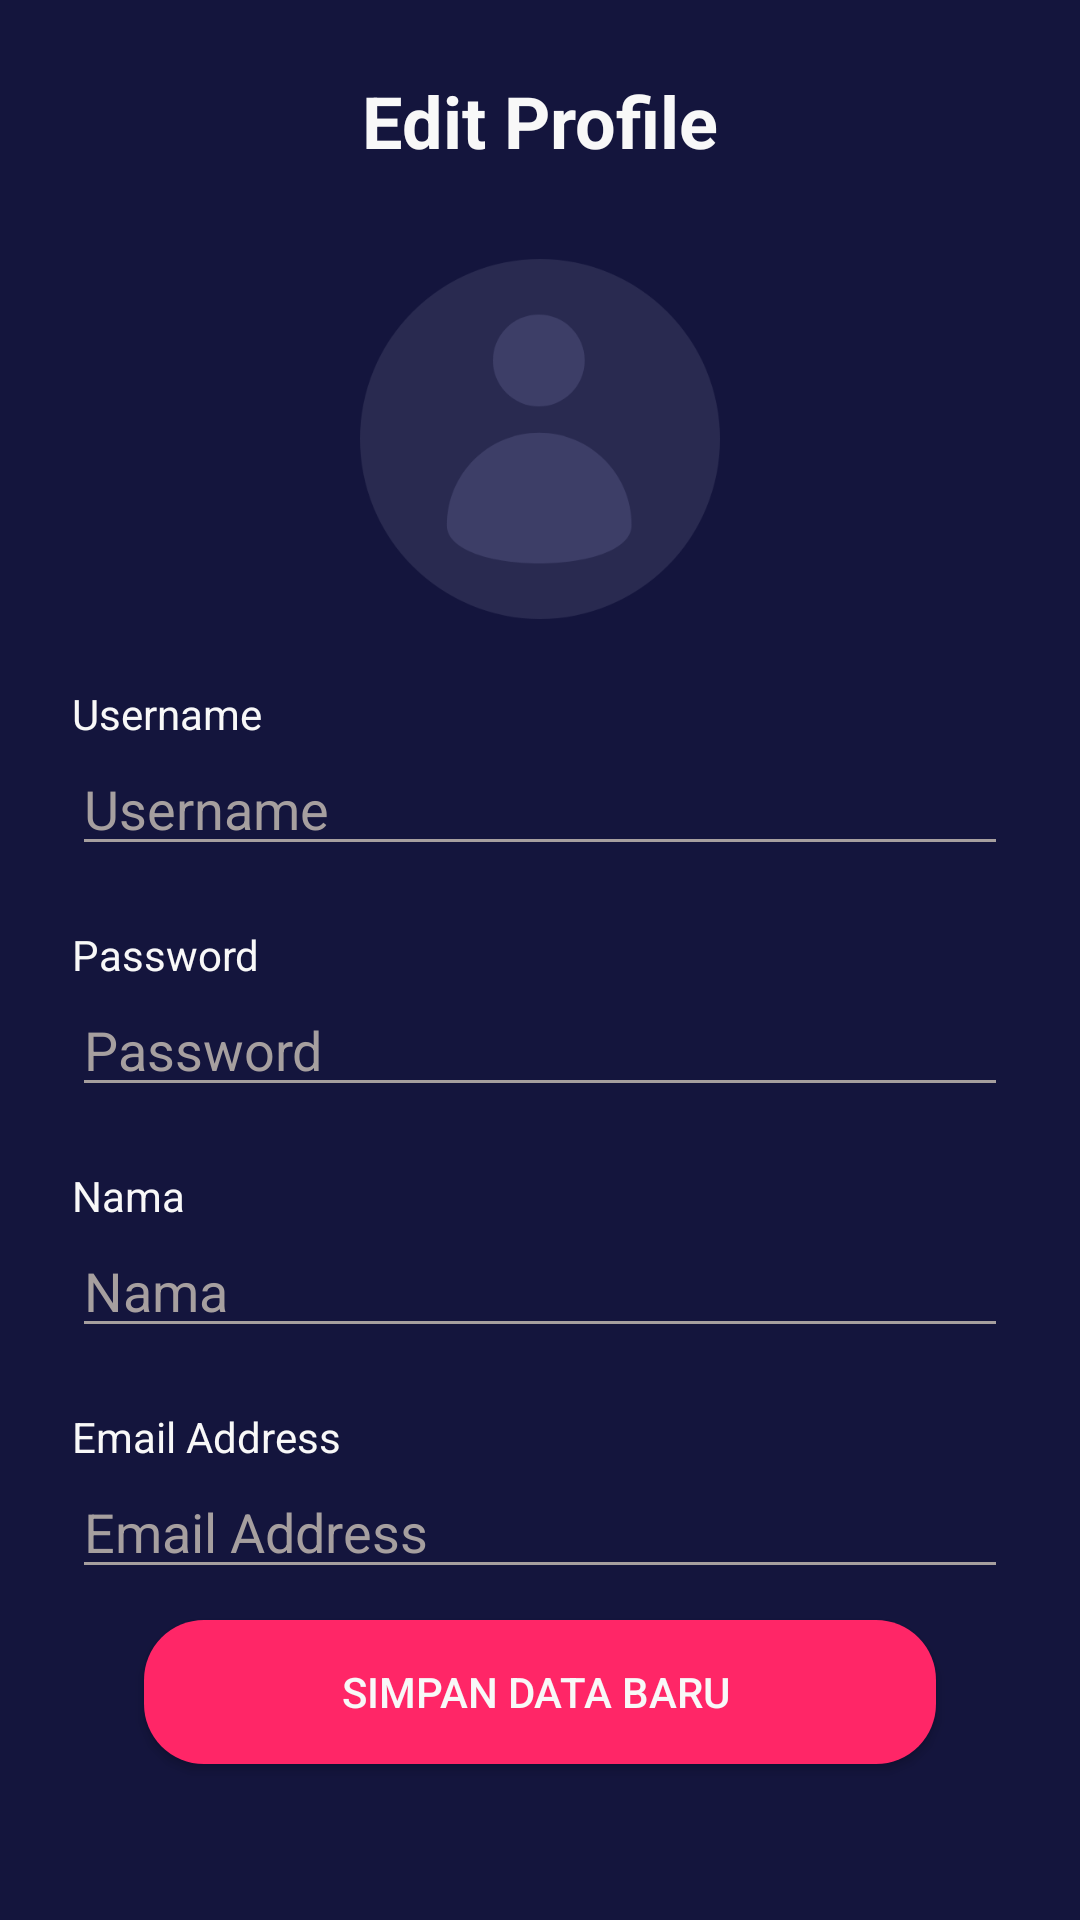

Here is an Android app screen rendered from its layout file. Give the layout XML and the strings, colors and styles it references.
<!-- AndroidManifest.xml: application theme AppTheme.noActionBar -->
<!-- res/layout/activity_edit_profile.xml -->
<?xml version="1.0" encoding="utf-8"?>
<androidx.constraintlayout.widget.ConstraintLayout xmlns:android="http://schemas.android.com/apk/res/android"
    xmlns:app="http://schemas.android.com/apk/res-auto"
    xmlns:tools="http://schemas.android.com/tools"
    android:layout_width="match_parent"
    android:layout_height="match_parent"
    android:background="@color/colorBlueUtama"
    tools:context=".onBoarding.onBoardingOne"
    android:padding="24dp">

    <ImageView
        android:id="@+id/backButton"
        android:layout_width="32dp"
        android:layout_height="32dp"
        app:layout_constraintStart_toStartOf="parent"
        app:layout_constraintTop_toTopOf="parent"
        app:srcCompat="@drawable/ic_arrow_back_white_24dp"
        android:layout_centerVertical="true"/>


    <TextView
        android:id="@+id/textView"
        android:layout_width="wrap_content"
        android:layout_height="wrap_content"
        android:layout_centerVertical="true"
        android:text="@string/edit_profile"
        android:textColor="@color/colorWhite"
        android:textSize="24sp"
        android:textStyle="bold"
        app:layout_constraintEnd_toEndOf="parent"
        app:layout_constraintStart_toStartOf="parent"
        app:layout_constraintTop_toTopOf="parent" />

    <TextView
        android:id="@+id/textView3"
        android:layout_width="wrap_content"
        android:layout_height="wrap_content"
        android:layout_marginTop="22dp"
        android:text="@string/username"
        android:textColor="@color/colorWhite"
        app:layout_constraintStart_toStartOf="parent"
        app:layout_constraintTop_toBottomOf="@+id/imageView6" />

    <EditText
        android:id="@+id/input_username"
        android:layout_width="match_parent"
        android:layout_height="wrap_content"
        android:backgroundTint="@color/colorGray"
        android:ems="10"
        android:hint="@string/username"
        android:inputType="textPersonName"
        android:textColor="@color/colorWhite"
        android:textColorHint="@color/colorGray"
        app:layout_constraintEnd_toEndOf="parent"
        app:layout_constraintStart_toStartOf="parent"
        app:layout_constraintTop_toBottomOf="@+id/textView3" />

    <TextView
        android:id="@+id/textView4"
        android:layout_width="wrap_content"
        android:layout_height="wrap_content"
        android:layout_marginTop="20dp"
        android:text="@string/password"
        android:textColor="@color/colorWhite"
        app:layout_constraintStart_toStartOf="parent"
        app:layout_constraintTop_toBottomOf="@+id/input_username" />

    <EditText
        android:id="@+id/input_password"
        android:layout_width="match_parent"
        android:layout_height="wrap_content"
        android:backgroundTint="@color/colorGray"
        android:ems="10"
        android:hint="@string/password"
        android:inputType="textPassword"
        android:textColor="@color/colorWhite"
        android:textColorHint="@color/colorGray"
        app:layout_constraintEnd_toEndOf="parent"
        app:layout_constraintStart_toStartOf="parent"
        app:layout_constraintTop_toBottomOf="@+id/textView4" />

    <Button
        android:id="@+id/btn_login"
        android:layout_width="0dp"
        android:layout_height="wrap_content"
        android:layout_marginStart="24dp"
        android:layout_marginEnd="24dp"
        android:layout_marginBottom="28dp"
        android:background="@drawable/shape_rectangle_utama"
        android:text="@string/simpan_data"
        android:textColor="@color/colorWhite"
        app:layout_constraintBottom_toBottomOf="parent"
        app:layout_constraintEnd_toEndOf="parent"
        app:layout_constraintStart_toStartOf="parent" />

    <TextView
        android:id="@+id/textView5"
        android:layout_width="wrap_content"
        android:layout_height="wrap_content"
        android:layout_marginTop="20dp"
        android:text="@string/Nama"
        android:textColor="@color/colorWhite"
        app:layout_constraintStart_toStartOf="parent"
        app:layout_constraintTop_toBottomOf="@+id/input_password" />

    <EditText
        android:id="@+id/input_nama"
        android:layout_width="match_parent"
        android:layout_height="wrap_content"
        android:backgroundTint="@color/colorGray"
        android:ems="10"
        android:hint="@string/Nama"
        android:inputType="textPersonName"
        android:textColor="@color/colorWhite"
        android:textColorHint="@color/colorGray"
        app:layout_constraintEnd_toEndOf="parent"
        app:layout_constraintStart_toStartOf="parent"
        app:layout_constraintTop_toBottomOf="@+id/textView5" />

    <TextView
        android:id="@+id/textView6"
        android:layout_width="wrap_content"
        android:layout_height="wrap_content"
        android:layout_marginTop="20dp"
        android:text="@string/email_address"
        android:textColor="@color/colorWhite"
        app:layout_constraintStart_toStartOf="parent"
        app:layout_constraintTop_toBottomOf="@+id/input_nama" />

    <EditText
        android:id="@+id/input_email"
        android:layout_width="match_parent"
        android:layout_height="wrap_content"
        android:backgroundTint="@color/colorGray"
        android:ems="10"
        android:hint="@string/email_address"
        android:inputType="textPersonName"
        android:textColor="@android:color/background_light"
        android:textColorHint="@color/colorGray"
        app:layout_constraintEnd_toEndOf="parent"
        app:layout_constraintStart_toStartOf="parent"
        app:layout_constraintTop_toBottomOf="@+id/textView6" />

    <ImageView
        android:id="@+id/imageView6"
        android:layout_width="120dp"
        android:layout_height="120dp"
        android:layout_marginTop="30dp"
        app:layout_constraintEnd_toEndOf="parent"
        app:layout_constraintStart_toStartOf="parent"
        app:layout_constraintTop_toBottomOf="@+id/textView"
        app:srcCompat="@drawable/user_pic" />


</androidx.constraintlayout.widget.ConstraintLayout>
<!-- resources referenced by this layout -->
<resources>
  <color name="colorBlueUtama">#14153D</color>
  <color name="colorGray">#A69F9F</color>
  <color name="colorWhite">#F8F8F8</color>
  <!-- drawable shape_rectangle_utama (drawable) -->
  <?xml version="1.0" encoding="utf-8"?>
  <shape xmlns:android="http://schemas.android.com/apk/res/android"
      android:shape="rectangle">
  
      <solid
          android:color="@color/buttonUtama"/>
      <corners
          android:radius="20dp"/>
  
  </shape>
  <!-- drawable user_pic: png bitmap (drawable, 20140 bytes) -->
  <string name="Nama">Nama</string>
  <string name="edit_profile">Edit Profile</string>
  <string name="email_address">Email Address</string>
  <string name="password">Password</string>
  <string name="simpan_data">"Simpan Data Baru "</string>
  <string name="username">Username</string>
  <style name="AppTheme.noActionBar" parent="Theme.AppCompat.Light.NoActionBar" />
  <color name="buttonUtama">#FF2667</color>
</resources>
